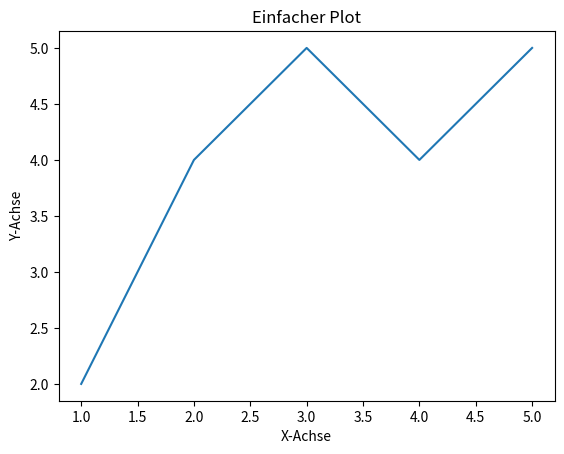

This figure's Python source:
import matplotlib.pyplot as plt

x = [1, 2, 3, 4, 5]
y = [2, 4, 5, 4, 5]

plt.plot(x, y)
plt.xlabel('X-Achse')
plt.ylabel('Y-Achse')
plt.title('Einfacher Plot')
plt.show()